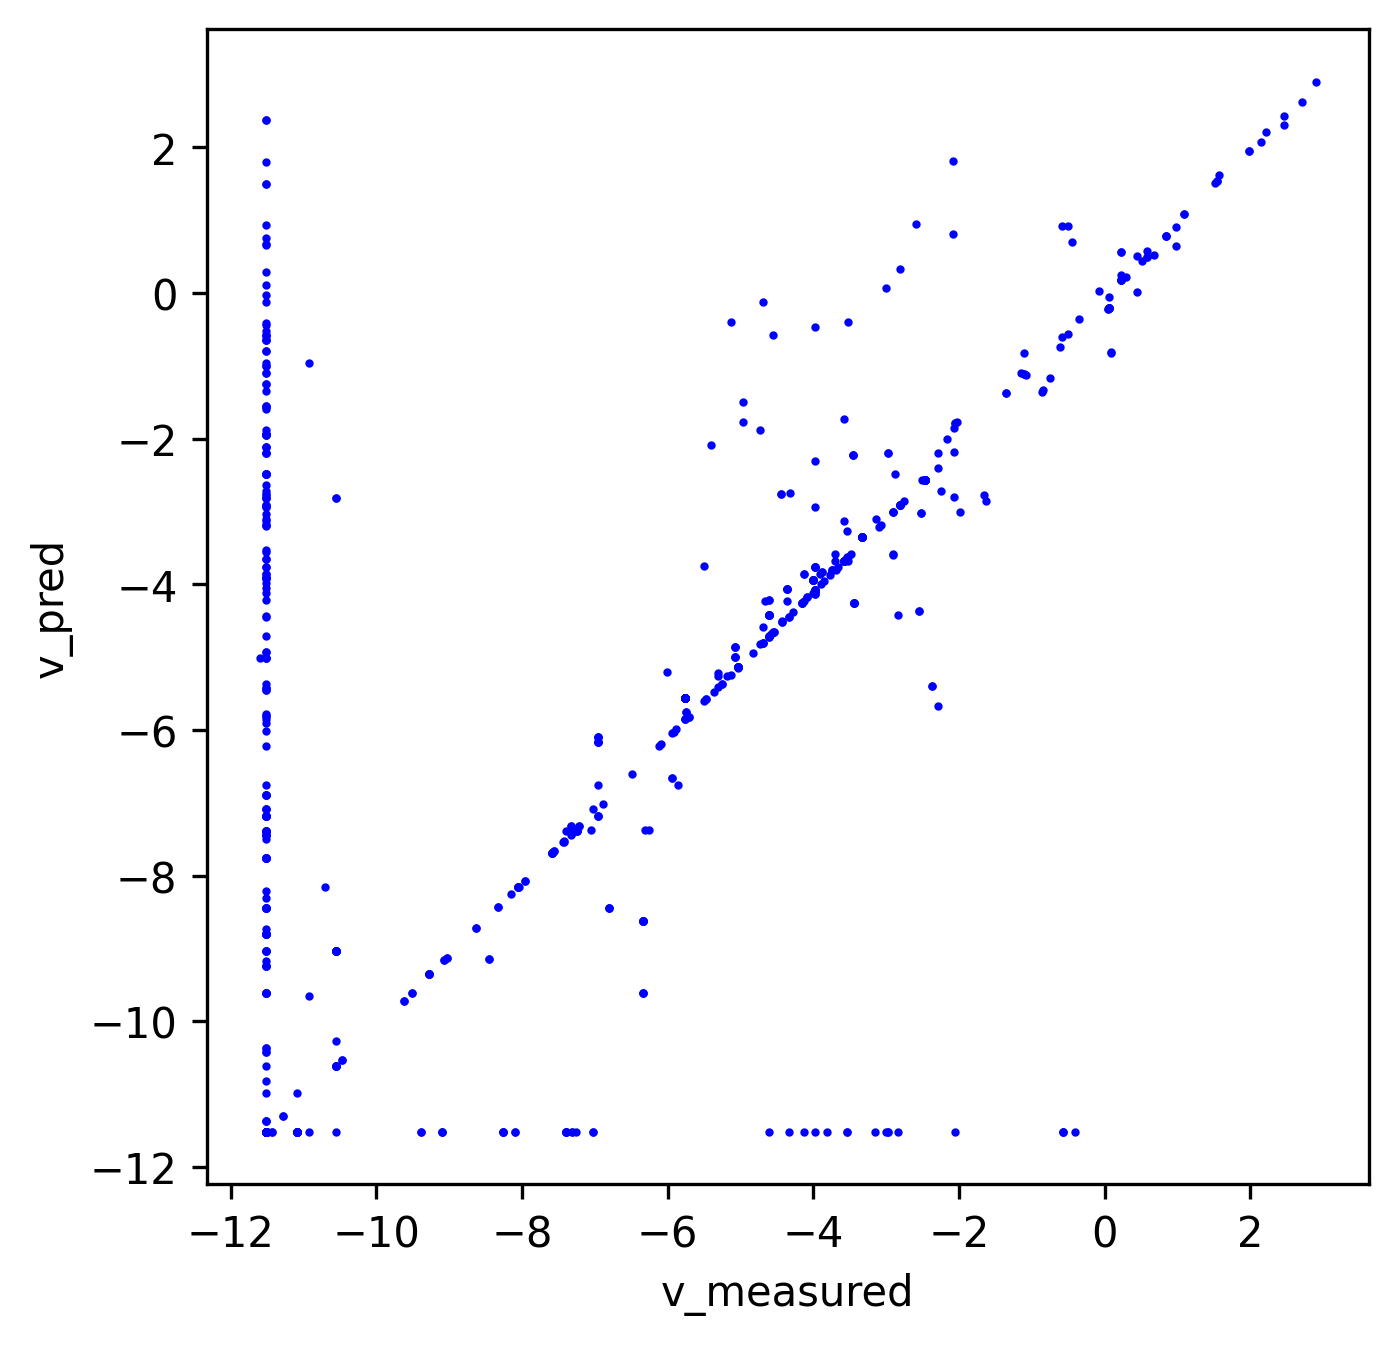

The file beside this chart, header and first rows:
index, v_measured, v_pred
0, 0.0, 0.0
1, 0.0, 0.0
2, 0.0, 0.0
3, 0.0, 0.0
4, 0.06374, 0.05737
5, 0.0213, 0.01917
6, 0.006485, 0.005924
7, 0.0, 0.006641
8, 1.617983703694481e-05, 0.0001089
9, 8.430546151373193e-05, 7.664084685405208e-05
10, 8.430546151373193e-05, 7.664084685405208e-05
11, 0.01885, 0.01696
12, 0.0, 0.0
13, 0.028, 0.0252
14, 1.617983703694481e-05, 1.4561761791695438e-05
15, 0.0358, 0.03534
16, 0.0, 0.0
17, 0.0, 0.0
18, 0.0, 0.01183
19, 0.02899, 0.0
20, 0.0, 0.02609
21, 1.617983703694481e-05, 0.0
22, 0.028, 0.0252
23, 0.0, 0.0835
24, 0.02899, 0.02609
25, 0.0, 0.0
26, 1.059, 0.9539
27, 0.0, 0.0
28, 0.0, 0.0
29, 0.0, 0.0
30, 0.0, 0.0
31, 0.0, 0.0
32, 0.0001686, 0.0001533
33, 0.0358, 0.03534
34, 0.0358, 0.03534
35, 0.0, 0.0
36, 0.0, 0.0
37, 0.0, 0.0
38, 0.0, 0.0
39, 0.009938, 0.01207
40, 0.0, 0.0
41, 0.009938, 0.01207
42, 0.0, 0.0
43, 0.0, 0.0007558
44, 0.02899, 0.02609
45, 0.0, 0.0
46, 1.617983703694481e-05, 1.4561761791695438e-05
47, 0.0, 0.0
48, 0.0358, 0.03534
49, 5.39895619116465e-06, 0.0
50, 5.39895619116465e-06, 0.0
51, 0.0, 0.0
52, 0.0, 0.0
53, 0.0, 0.0
54, 0.0, 0.0
55, 0.0, 0.0
56, 0.0, 0.0
57, 1.617983703694481e-05, 0.0001089
58, 0.0, 0.0
59, 0.0, 0.0
... 5,629 more rows
